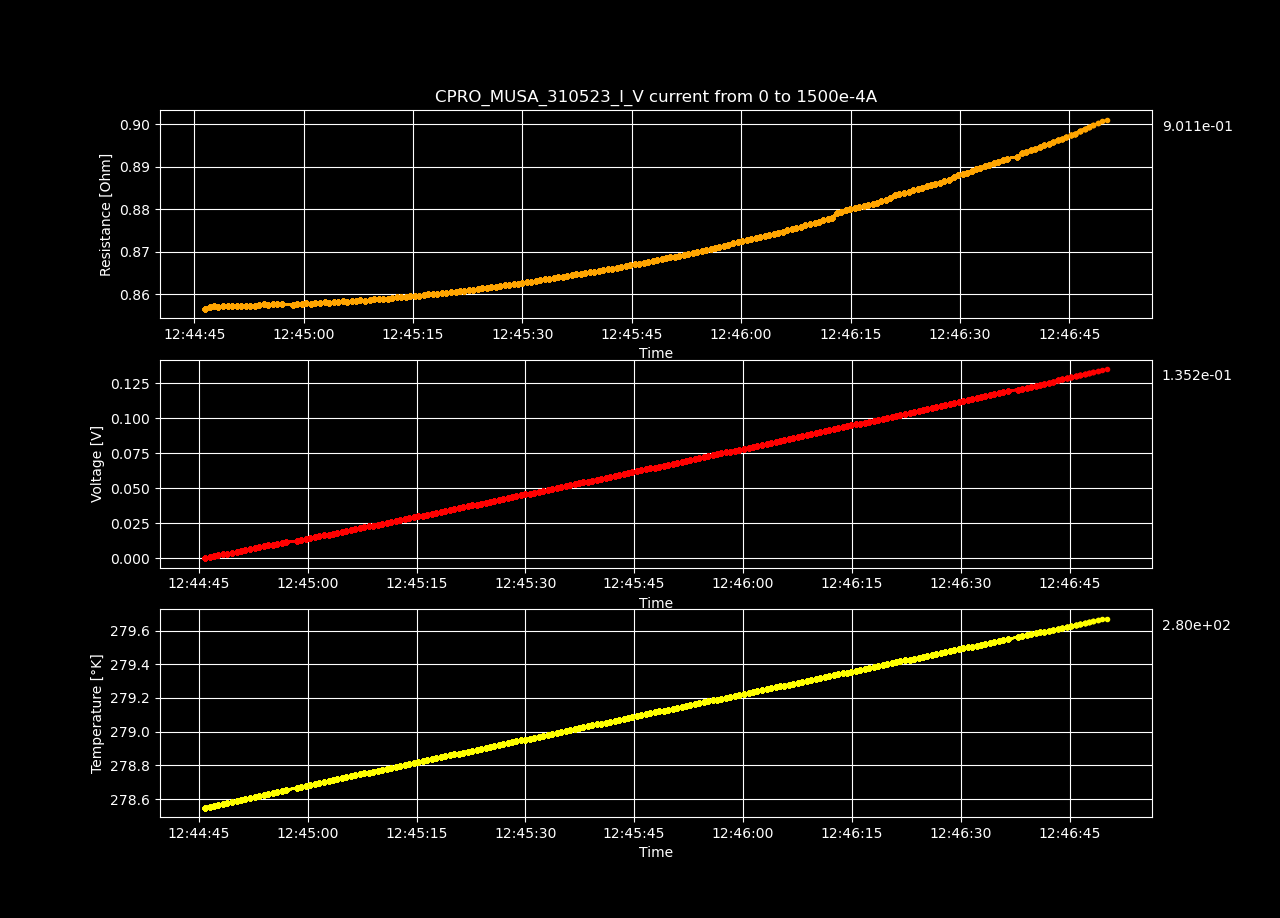

The file beside this chart, header and first rows:
Datetime, Temperature [K], Voltage [V], Resistance [𝛀], Current Source [A], Electric Field [V/cm], Restivity [𝛀 cm], Current Density [A/cm2]
2023-05-31 12:44:45.860941, 278.5, -3.66416214e-07, -inf, 0.0, -7.046465653846154e-06, -inf, 0.0
2023-05-31 12:44:46.483725, 278.6, 0.0006457, 0.8567, 0.0007538, 0.01242, 1.466, 0.008469
2023-05-31 12:44:47.101792, 278.6, 0.001292, 0.857, 0.001508, 0.02484, 1.467, 0.01694
2023-05-31 12:44:47.708476, 278.6, 0.001938, 0.8572, 0.002261, 0.03728, 1.467, 0.02541
2023-05-31 12:44:48.314814, 278.6, 0.002584, 0.8571, 0.003015, 0.0497, 1.467, 0.03388
2023-05-31 12:44:48.939700, 278.6, 0.003231, 0.8572, 0.003769, 0.06213, 1.467, 0.04235
2023-05-31 12:44:49.568935, 278.6, 0.003877, 0.8572, 0.004523, 0.07455, 1.467, 0.05082
2023-05-31 12:44:50.198015, 278.6, 0.004523, 0.8572, 0.005276, 0.08698, 1.467, 0.05929
2023-05-31 12:44:50.808683, 278.6, 0.00517, 0.8573, 0.00603, 0.09942, 1.467, 0.06775
2023-05-31 12:44:51.417897, 278.6, 0.005816, 0.8573, 0.006784, 0.1118, 1.467, 0.07622
2023-05-31 12:44:52.044206, 278.6, 0.006462, 0.8573, 0.007538, 0.1243, 1.467, 0.08469
2023-05-31 12:44:52.673095, 278.6, 0.007108, 0.8573, 0.008291, 0.1367, 1.467, 0.09316
2023-05-31 12:44:53.298743, 278.6, 0.007755, 0.8573, 0.009045, 0.1491, 1.467, 0.1016
2023-05-31 12:44:53.914776, 278.6, 0.008402, 0.8574, 0.009799, 0.1616, 1.467, 0.1101
2023-05-31 12:44:54.528247, 278.6, 0.009052, 0.8578, 0.01055, 0.1741, 1.468, 0.1186
2023-05-31 12:44:55.155940, 278.6, 0.009695, 0.8575, 0.01131, 0.1864, 1.468, 0.127
2023-05-31 12:44:55.786322, 278.6, 0.01034, 0.8576, 0.01206, 0.1989, 1.468, 0.1355
2023-05-31 12:44:56.408088, 278.6, 0.01099, 0.8577, 0.01281, 0.2114, 1.468, 0.144
2023-05-31 12:44:57.030307, 278.7, 0.01164, 0.8578, 0.01357, 0.2238, 1.468, 0.1524
2023-05-31 12:44:58.502165, 278.7, 0.01228, 0.8575, 0.01432, 0.2362, 1.468, 0.1609
2023-05-31 12:44:59.127553, 278.7, 0.01293, 0.8577, 0.01508, 0.2487, 1.468, 0.1694
2023-05-31 12:44:59.772906, 278.7, 0.01358, 0.8578, 0.01583, 0.2611, 1.468, 0.1779
2023-05-31 12:45:00.386454, 278.7, 0.01423, 0.8579, 0.01658, 0.2736, 1.468, 0.1863
2023-05-31 12:45:01.002810, 278.7, 0.01487, 0.8578, 0.01734, 0.286, 1.468, 0.1948
2023-05-31 12:45:01.622094, 278.7, 0.01552, 0.858, 0.01809, 0.2985, 1.468, 0.2033
2023-05-31 12:45:02.245825, 278.7, 0.01617, 0.8581, 0.01884, 0.311, 1.469, 0.2117
2023-05-31 12:45:02.872807, 278.7, 0.01682, 0.8582, 0.0196, 0.3234, 1.469, 0.2202
2023-05-31 12:45:03.482531, 278.7, 0.01746, 0.8581, 0.02035, 0.3358, 1.469, 0.2287
2023-05-31 12:45:04.095030, 278.7, 0.01811, 0.8582, 0.02111, 0.3483, 1.469, 0.2371
2023-05-31 12:45:04.713852, 278.7, 0.01876, 0.8583, 0.02186, 0.3608, 1.469, 0.2456
2023-05-31 12:45:05.338999, 278.7, 0.01941, 0.8584, 0.02261, 0.3733, 1.469, 0.2541
2023-05-31 12:45:05.966861, 278.7, 0.02006, 0.8583, 0.02337, 0.3857, 1.469, 0.2625
2023-05-31 12:45:06.574266, 278.7, 0.0207, 0.8584, 0.02412, 0.3982, 1.469, 0.271
2023-05-31 12:45:07.176503, 278.7, 0.02135, 0.8585, 0.02487, 0.4107, 1.469, 0.2795
2023-05-31 12:45:07.790618, 278.8, 0.022, 0.8586, 0.02563, 0.4232, 1.47, 0.288
2023-05-31 12:45:08.414793, 278.8, 0.02265, 0.8585, 0.02638, 0.4356, 1.469, 0.2964
2023-05-31 12:45:09.047609, 278.8, 0.0233, 0.8586, 0.02714, 0.4481, 1.47, 0.3049
2023-05-31 12:45:09.666737, 278.8, 0.02395, 0.8588, 0.02789, 0.4606, 1.47, 0.3134
2023-05-31 12:45:10.272360, 278.8, 0.0246, 0.8589, 0.02864, 0.4731, 1.47, 0.3218
2023-05-31 12:45:10.898849, 278.8, 0.02525, 0.8589, 0.0294, 0.4856, 1.47, 0.3303
2023-05-31 12:45:11.534041, 278.8, 0.0259, 0.859, 0.03015, 0.4981, 1.47, 0.3388
2023-05-31 12:45:12.151331, 278.8, 0.02655, 0.8592, 0.0309, 0.5106, 1.471, 0.3472
2023-05-31 12:45:12.775109, 278.8, 0.0272, 0.8593, 0.03166, 0.5232, 1.471, 0.3557
2023-05-31 12:45:13.381982, 278.8, 0.02785, 0.8593, 0.03241, 0.5356, 1.471, 0.3642
2023-05-31 12:45:13.992457, 278.8, 0.0285, 0.8595, 0.03317, 0.5482, 1.471, 0.3726
2023-05-31 12:45:14.621938, 278.8, 0.02916, 0.8596, 0.03392, 0.5607, 1.471, 0.3811
2023-05-31 12:45:15.227941, 278.8, 0.02981, 0.8597, 0.03467, 0.5733, 1.471, 0.3896
2023-05-31 12:45:15.833365, 278.8, 0.03046, 0.8597, 0.03543, 0.5857, 1.471, 0.3981
2023-05-31 12:45:16.464882, 278.8, 0.03111, 0.8598, 0.03618, 0.5983, 1.472, 0.4065
2023-05-31 12:45:17.085977, 278.8, 0.03176, 0.86, 0.03693, 0.6108, 1.472, 0.415
2023-05-31 12:45:17.721588, 278.8, 0.03242, 0.8601, 0.03769, 0.6234, 1.472, 0.4235
2023-05-31 12:45:18.339260, 278.8, 0.03306, 0.8601, 0.03844, 0.6359, 1.472, 0.4319
2023-05-31 12:45:18.949875, 278.9, 0.03372, 0.8602, 0.0392, 0.6484, 1.472, 0.4404
2023-05-31 12:45:19.559928, 278.9, 0.03437, 0.8604, 0.03995, 0.661, 1.473, 0.4489
2023-05-31 12:45:20.175981, 278.9, 0.03503, 0.8605, 0.0407, 0.6736, 1.473, 0.4573
2023-05-31 12:45:20.828538, 278.9, 0.03568, 0.8606, 0.04146, 0.6861, 1.473, 0.4658
2023-05-31 12:45:21.440877, 278.9, 0.03633, 0.8607, 0.04221, 0.6987, 1.473, 0.4743
2023-05-31 12:45:22.049332, 278.9, 0.03699, 0.8609, 0.04296, 0.7113, 1.473, 0.4828
2023-05-31 12:45:22.658221, 278.9, 0.03764, 0.8611, 0.04372, 0.7239, 1.474, 0.4912
2023-05-31 12:45:23.272072, 278.9, 0.0383, 0.8611, 0.04447, 0.7365, 1.474, 0.4997
... 140 more rows
